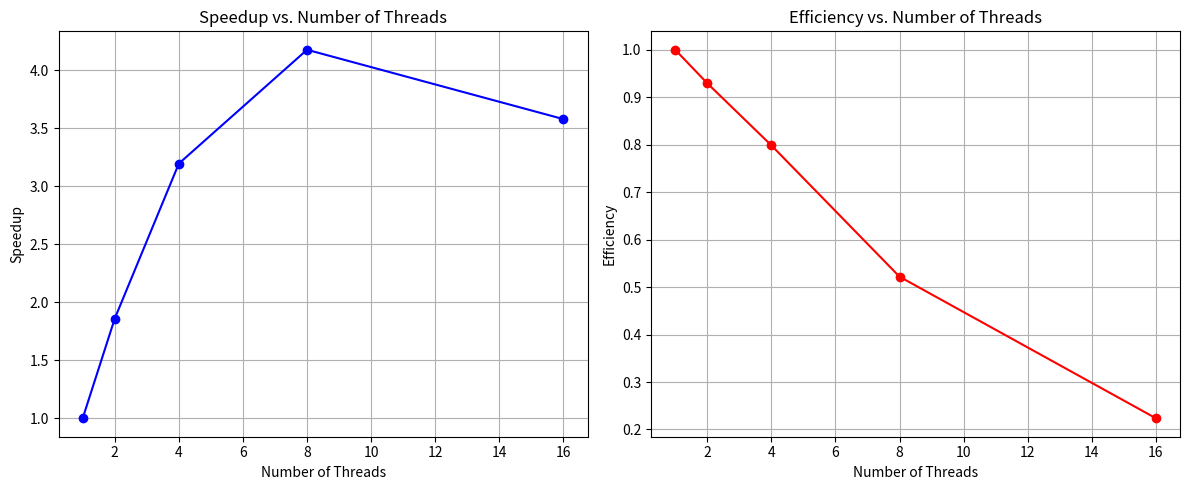

Here is the Python script that generated this plot:
import numpy as np
import matplotlib.pyplot as plt

# Define the number of threads and measured times (in seconds)
threads = np.array([1, 2, 4, 8, 16])
times = np.array([11.029246, 5.932864, 3.452574, 2.641656, 3.082972])

# Compute speedup and efficiency
speedup = times[0] / times
efficiency = speedup / threads

# Create subplots for speedup and efficiency
fig, ax = plt.subplots(1, 2, figsize=(12, 5))

# Plot Speedup
ax[0].plot(threads, speedup, marker='o', linestyle='-', color='b')
ax[0].set_title('Speedup vs. Number of Threads')
ax[0].set_xlabel('Number of Threads')
ax[0].set_ylabel('Speedup')
ax[0].grid(True)

# Plot Efficiency
ax[1].plot(threads, efficiency, marker='o', linestyle='-', color='r')
ax[1].set_title('Efficiency vs. Number of Threads')
ax[1].set_xlabel('Number of Threads')
ax[1].set_ylabel('Efficiency')
ax[1].grid(True)

plt.tight_layout()
plt.show()

